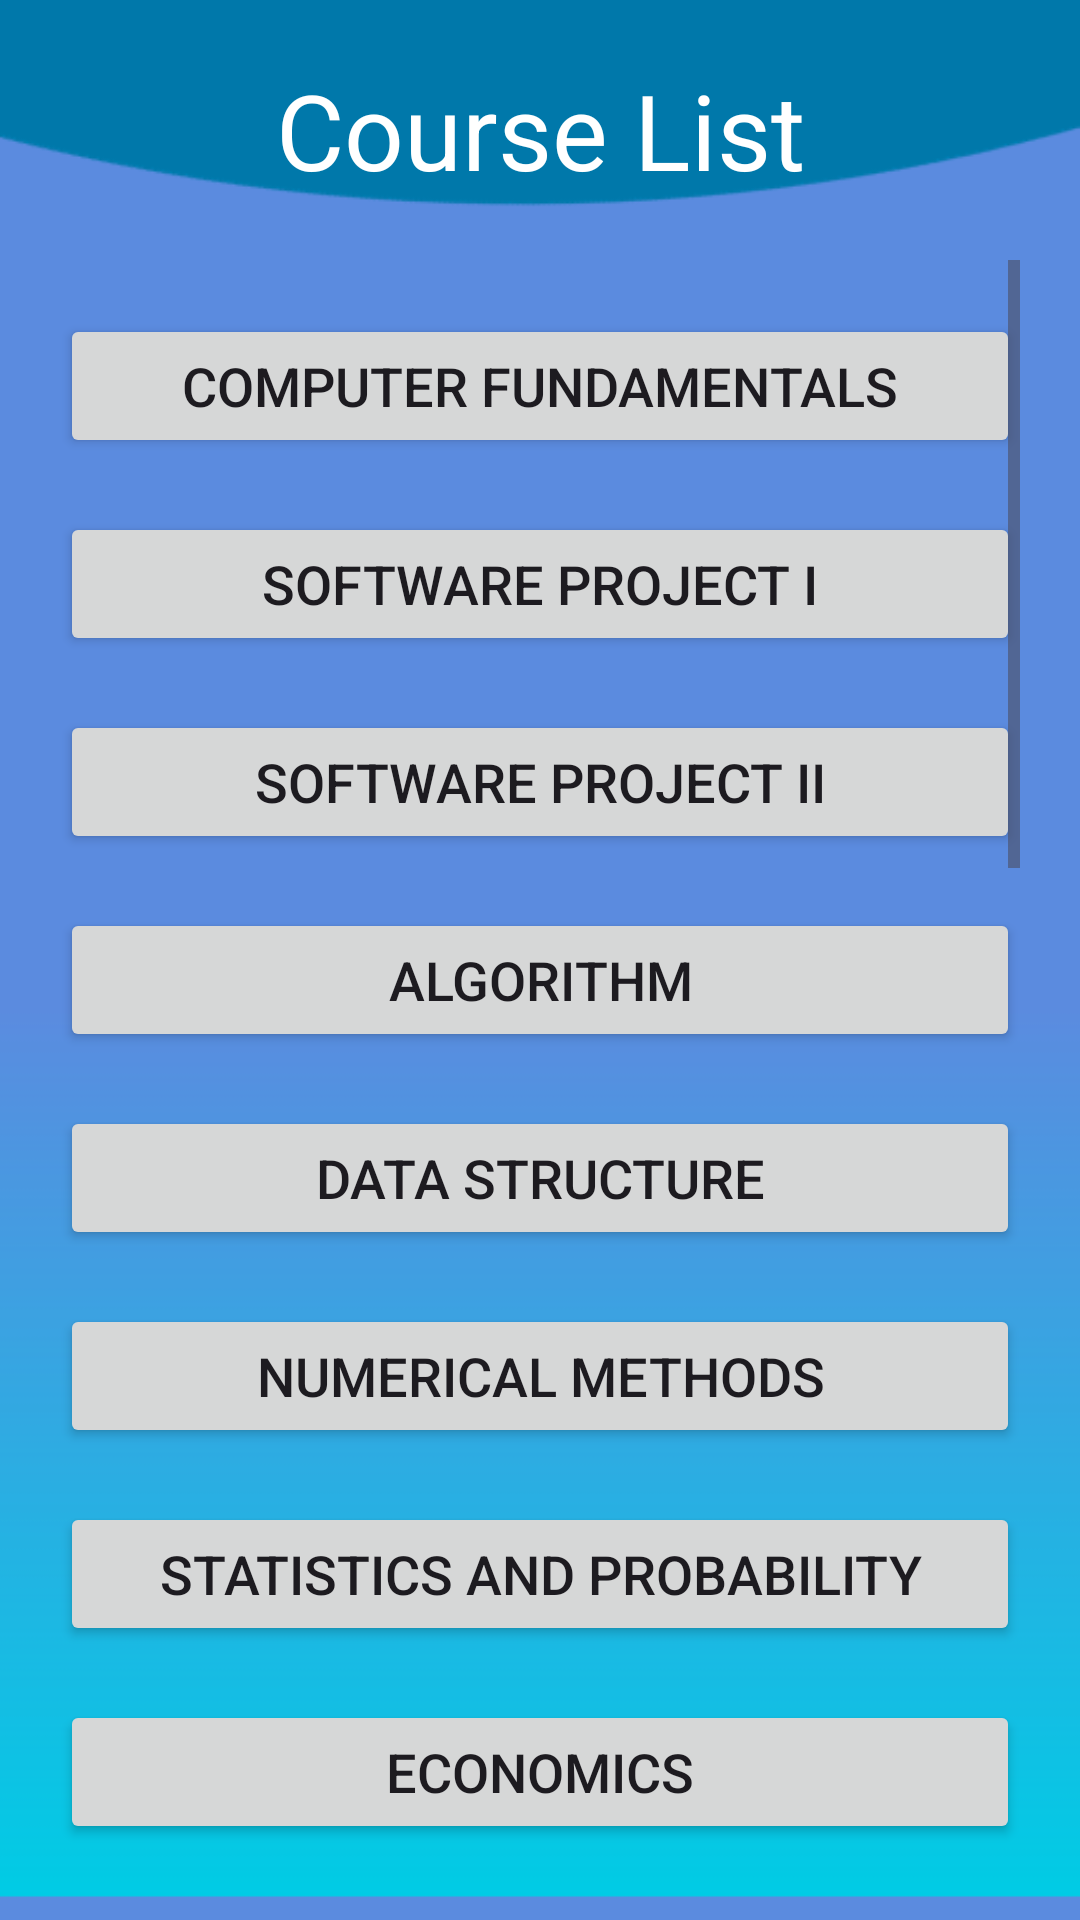

Produce the Android XML layout that renders to this screen, including the resource entries it uses.
<!-- AndroidManifest.xml: application theme Theme.DIUAllSemsterSildes -->
<!-- res/layout/activity_cse.xml -->
<?xml version="1.0" encoding="utf-8"?>
<LinearLayout xmlns:android="http://schemas.android.com/apk/res/android"
    xmlns:app="http://schemas.android.com/apk/res-auto"
    xmlns:tools="http://schemas.android.com/tools"
    android:layout_width="match_parent"
    android:layout_height="match_parent"
    tools:context=".Cse"
    android:orientation="vertical"
    android:background="@drawable/page2"
    android:padding="20dp"
    >
    <TextView
        android:layout_width="match_parent"
        android:layout_height="wrap_content"
        android:text="Course List"
        android:textSize="35sp"
        android:textColor="#ffffff"
        android:gravity="center"
        android:layout_marginBottom="20dp"

        />

    <ScrollView
        android:layout_width="match_parent"
        android:layout_height="wrap_content"
        >

        <LinearLayout
            android:layout_width="match_parent"
            android:layout_height="wrap_content"
            android:orientation="vertical"
            >

            <Button
                android:id="@+id/button101"
                android:layout_width="match_parent"
                android:layout_height="wrap_content"
                android:text="Computer Fundamentals"
                android:textSize="18sp"
                android:layout_marginTop="18dp"
                />

            <Button
                android:id="@+id/button102"
                android:layout_width="match_parent"
                android:layout_height="wrap_content"
                android:layout_marginTop="18dp"
                android:text="Software Project I"
                android:textSize="18sp" />

            <Button
                android:id="@+id/button103"
                android:layout_width="match_parent"
                android:layout_height="wrap_content"
                android:text="Software Project II"
                android:textSize="18sp"
                android:layout_marginTop="18dp"
                />
            <Button
                android:id="@+id/button104"
                android:layout_width="match_parent"
                android:layout_height="wrap_content"
                android:text="Algorithm"
                android:textSize="18sp"
                android:layout_marginTop="18dp"
                />
            <Button
                android:id="@+id/button105"
                android:layout_width="match_parent"
                android:layout_height="wrap_content"
                android:text="Data Structure"
                android:textSize="18sp"
                android:layout_marginTop="18dp"
                />
            <Button
                android:id="@+id/button106"
                android:layout_width="match_parent"
                android:layout_height="wrap_content"
                android:text="Numerical Methods"
                android:textSize="18sp"
                android:layout_marginTop="18dp"
                />
            <Button
                android:id="@+id/button107"
                android:layout_width="match_parent"
                android:layout_height="wrap_content"
                android:text="Statistics And Probability"
                android:textSize="18sp"
                android:layout_marginTop="18dp"
                />
            <Button
                android:id="@+id/button108"
                android:layout_width="match_parent"
                android:layout_height="wrap_content"
                android:text="Economics"
                android:textSize="18sp"
                android:layout_marginTop="18dp"
                />
            <Button
                android:id="@+id/button109"
                android:layout_width="match_parent"
                android:layout_height="wrap_content"
                android:text="History Of Bangladesh"
                android:textSize="18sp"
                android:layout_marginTop="18dp"
                />
            <Button
                android:id="@+id/button110"
                android:layout_width="match_parent"
                android:layout_height="wrap_content"
                android:text="Data Communication"
                android:textSize="18sp"
                android:layout_marginTop="18dp"
                />
            <Button
                android:id="@+id/button111"
                android:layout_width="match_parent"
                android:layout_height="wrap_content"
                android:text="Basic Electronics"
                android:textSize="18sp"
                android:layout_marginTop="18dp"
                />
            <Button
                android:id="@+id/button112"
                android:layout_width="match_parent"
                android:layout_height="wrap_content"
                android:text="Object Oriented Programming"
                android:textSize="18sp"
                android:layout_marginTop="18dp"
                />
            <Button
                android:id="@+id/button113"
                android:layout_width="match_parent"
                android:layout_height="wrap_content"
                android:text="Engineering Mathematics"
                android:textSize="18sp"
                android:layout_marginTop="18dp"
                />
            <Button
                android:id="@+id/button114"
                android:layout_width="match_parent"
                android:layout_height="wrap_content"
                android:text="Electrical Circuits"
                android:textSize="18sp"
                android:layout_marginTop="18dp"
                />
            <Button
                android:id="@+id/button115"
                android:layout_width="match_parent"
                android:layout_height="wrap_content"
                android:text="Art of Living"
                android:textSize="18sp"
                android:layout_marginTop="18dp"
                />
            <Button
                android:id="@+id/button116"
                android:layout_width="match_parent"
                android:layout_height="wrap_content"
                android:text="Bangladesh Studies"
                android:textSize="18sp"
                android:layout_marginTop="18dp"
                />
            <Button
                android:id="@+id/button117"
                android:layout_width="match_parent"
                android:layout_height="wrap_content"
                android:text="Programing and Problem Solving"
                android:textSize="18sp"
                android:layout_marginTop="18dp"
                />
            <Button
                android:id="@+id/button118"
                android:layout_width="match_parent"
                android:layout_height="wrap_content"
                android:text="Discreate Mathematics"
                android:textSize="18sp"
                android:layout_marginTop="18dp"
                />
            <Button
                android:id="@+id/button119"
                android:layout_width="match_parent"
                android:layout_height="wrap_content"
                android:text="Mathematics II"
                android:textSize="18sp"
                android:layout_marginTop="18dp"
                />
            <Button
                android:id="@+id/button120"
                android:layout_width="match_parent"
                android:layout_height="wrap_content"
                android:text=" Mathematics I"
                android:textSize="18sp"
                android:layout_marginTop="18dp"
                />
            <Button
                android:id="@+id/button121"
                android:layout_width="match_parent"
                android:layout_height="wrap_content"
                android:text="Basic Physics"
                android:textSize="18sp"
                android:layout_marginTop="18dp"
                />

        </LinearLayout>

    </ScrollView>

</LinearLayout>
<!-- resources referenced by this layout -->
<resources>
  <!-- drawable page2: png bitmap (drawable, 8451 bytes) -->
  <style name="Theme.DIUAllSemsterSildes" parent="Base.Theme.DIUAllSemsterSildes" />
  <style name="Base.Theme.DIUAllSemsterSildes" parent="Theme.Material3.DayNight.NoActionBar">
          
          
      </style>
</resources>
